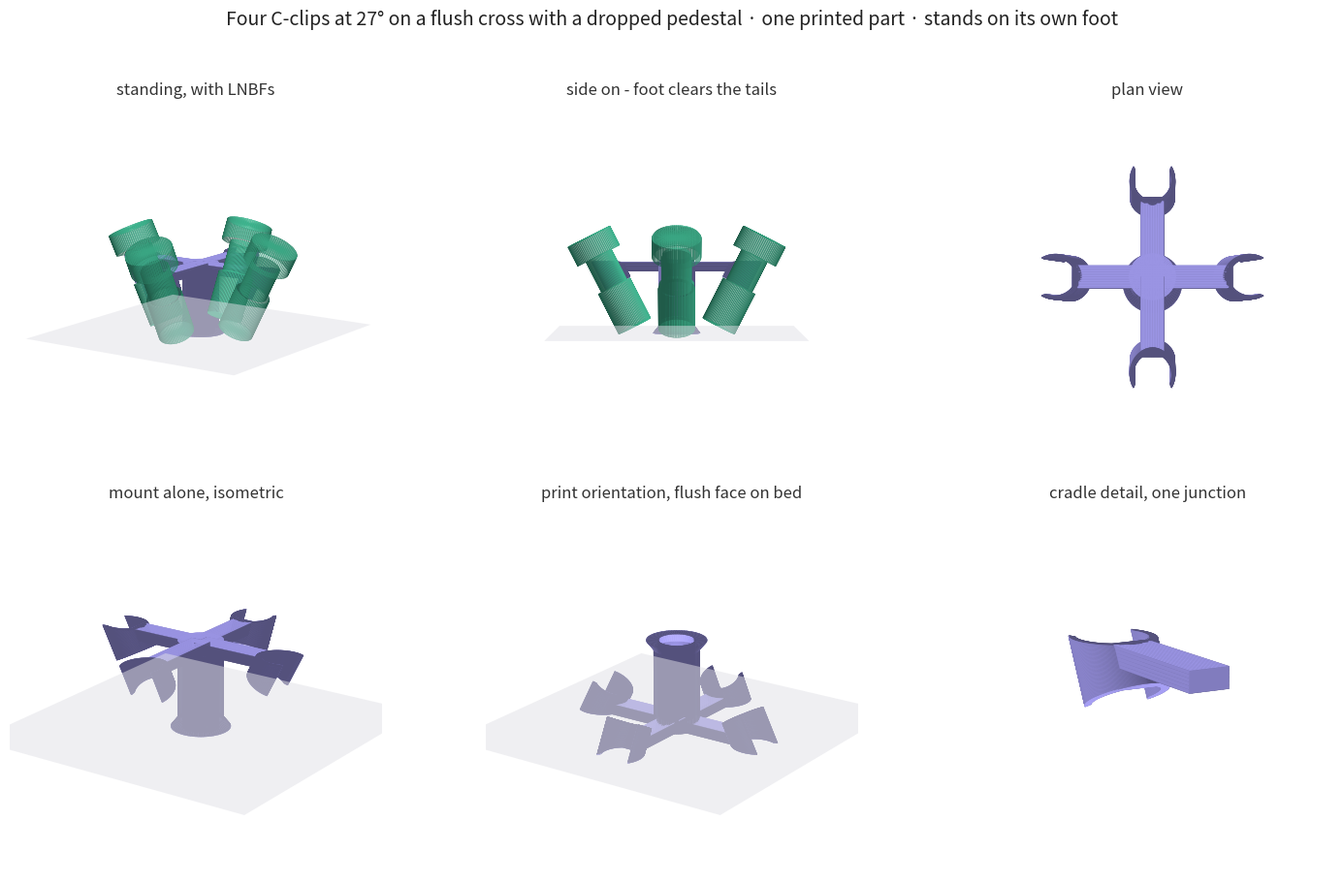

This figure's Python source:
"""Four C-clips in a cross on a central pedestal. One printed part.

Each clamp is tilted TILT deg outward with its mouth facing outward. All four
forward ends and the cross web's top face are cut by ONE horizontal plane, so
the assembly has a single flush face. Printed on it, every surface is within
TILT deg of vertical -> no supports.

The web's outer ends are trimmed to the clamps' actual outer surfaces (found by
ray marching), so each arm cradles its clamp instead of stabbing into it.

The centre drops into a hollow pedestal that reaches below the LNBF tails and
flares into a foot, so the assembly stands on itself. Because the boresights
tilt outward, the LNBF bodies lean *inward* going down and converge on the
centre -- that convergence, not the clamps, is what sets the arm length.
"""
import math, struct
import numpy as np
import matplotlib
matplotlib.use("Agg")
import matplotlib.pyplot as plt
from mpl_toolkits.mplot3d.art3d import Poly3DCollection

# ---- clamp (see clamp.py / lnbf-clamp.md) ----------------------------
R_BORE   = 20.2      # bore radius, for a 40.0 neck
T_ROOT   = 6.0       # wall at bottom dead centre
T_TIP    = 3.5       # wall at the tips
LEN_MAX  = 42.0      # longest grip. MUST be <= usable neck length
LAND_Y   = -17.2     # flat land matching the neck's moulded flat
PHI_CON  = 23.7
CHAM_DEG = 7.0
CHAM_R   = 2.5
TILT     = 27.0      # boresight tilt from zenith

# ---- the LNBF itself. MEASURE THESE - they set R_ARM -----------------
BODY_D   = 50.0      # body diameter behind the neck
BODY_L   = 65.0      # clamp aft face to back of connector, along the axis
HORN_D   = 66.0      # feedhorn diameter (render only)

# ---- assembly --------------------------------------------------------
R_ARM    = 105.0     # centre to bore axis, in the flush plane
WEB_W    = 24.0      # cross width = half the clamp's 48.7 mm width
WEB_T    = 12.0      # cross thickness below the flush face
PED_D    = 50.0      # pedestal outside diameter
PED_WALL = 5.0       # pedestal wall
FOOT_D   = 66.0      # flared foot diameter
FOOT_H   = 10.0      # flare height, entirely below the LNBF tails
EMBED    = 0.8       # how far the web buries into the clamp wall (wall >= 6)

PHI_TIP  = PHI_CON + CHAM_DEG
SWEEP    = 180.0 + 2 * PHI_TIP
N        = 168

phi_a, phi_b = PHI_TIP, PHI_TIP - SWEEP
tr = math.radians(TILT)
ST, CT = math.sin(tr), math.cos(tr)


def rz(d):
    c, s = math.cos(math.radians(d)), math.sin(math.radians(d))
    return np.array([[c, -s, 0], [s, c, 0], [0, 0, 1]])


def ry(d):
    c, s = math.cos(math.radians(d)), math.sin(math.radians(d))
    return np.array([[c, 0, s], [0, 1, 0], [-s, 0, c]])


def profile(phi_deg):
    p = math.radians(phi_deg)
    s = abs(phi_deg + 90.0)
    t = T_ROOT - (T_ROOT - T_TIP) * min(s / abs(phi_a + 90.0), 1.0)
    r_in = R_BORE
    sp = math.sin(p)
    if sp < -1e-9:
        r_in = min(r_in, LAND_Y / sp)
    a = min(abs(phi_deg - phi_a), abs(phi_deg - phi_b))
    if a < CHAM_DEG:
        r_in += CHAM_R * (1.0 - a / CHAM_DEG)
    return r_in, R_BORE + t


phis = np.linspace(phi_a, phi_b, N)
inner = np.array([[profile(f)[0] * math.cos(math.radians(f)),
                   profile(f)[0] * math.sin(math.radians(f))] for f in phis])
outer = np.array([[profile(f)[1] * math.cos(math.radians(f)),
                   profile(f)[1] * math.sin(math.radians(f))] for f in phis])

# Rz(-90) puts the mouth on +X; Ry(TILT) tips the bore axis toward +X, carrying
# the mouth outboard and the closed back inboard, so the web lands on material.
M0 = ry(TILT) @ rz(-90)
H = LEN_MAX * CT - outer[:, 1].max() * ST          # the flush plane
zf = lambda y: (H + y * ST) / CT
zi, zo = zf(inner[:, 1]), zf(outer[:, 1])
OFF0 = np.array([R_ARM - H * math.tan(tr), 0.0, 0.0])

r_aft = R_ARM - H * math.tan(tr)                   # bore axis at the clamp aft
r_tail = r_aft - BODY_L * ST                       # ... and at the LNBF tail
z_tail = -BODY_L * CT
Z_BASE = z_tail - FOOT_H                           # foot sits below the tails

gap_adj = r_tail * math.sqrt(2) - BODY_D
gap_ped = r_tail - BODY_D / 2 - PED_D / 2
print(f"grip {min(zi.min(), zo.min()):.1f} to {max(zi.max(), zo.max()):.1f} mm, "
      f"flush plane z={H:.1f}, bore-axis spacing {R_ARM*math.sqrt(2):.0f} mm")
print(f"LNBF tail at r={r_tail:.1f} z={z_tail:.1f}")
print(f"  clearance LNBF to LNBF (adjacent) {gap_adj:+.1f} mm")
print(f"  clearance LNBF to pedestal       {gap_ped:+.1f} mm")
if min(gap_adj, gap_ped) < 5.0:
    print("  *** TIGHT - raise R_ARM or shrink PED_D ***")
print(f"pedestal {H - Z_BASE:.0f} mm tall, foot Ø{FOOT_D:.0f} at z={Z_BASE:.1f}")


def q(a, b, c, d):
    return [a, b, c, d]


def clamp_faces():
    f = []
    for k in range(N - 1):
        ox, oy = outer[k]; ox2, oy2 = outer[k + 1]
        ix, iy = inner[k]; ix2, iy2 = inner[k + 1]
        f.append(q((ox, oy, 0), (ox2, oy2, 0), (ox2, oy2, zo[k+1]), (ox, oy, zo[k])))
        f.append(q((ix, iy, zi[k]), (ix2, iy2, zi[k+1]), (ix2, iy2, 0), (ix, iy, 0)))
        f.append(q((ix, iy, zi[k]), (ox, oy, zo[k]),
                   (ox2, oy2, zo[k+1]), (ix2, iy2, zi[k+1])))
        f.append(q((ix2, iy2, 0), (ox2, oy2, 0), (ox, oy, 0), (ix, iy, 0)))
    for k, fwd in ((0, True), (N - 1, False)):
        ix, iy = inner[k]; ox, oy = outer[k]
        e = q((ix, iy, 0), (ox, oy, 0), (ox, oy, zo[k]), (ix, iy, zi[k]))
        f.append(e if fwd else e[::-1])
    return [np.array(x) for x in f]


CF = clamp_faces()
AZ = [0.0, 90.0, 180.0, 270.0]
XF = [(rz(a) @ M0, rz(a) @ OFF0) for a in AZ]
clamps = [[f @ M.T + o for f in CF] for M, o in XF]


def in_clamp(P, M, o):
    p = M.T @ (P - o)
    r = math.hypot(p[0], p[1])
    if r < 1e-9:
        return False
    d = math.degrees(math.atan2(p[1], p[0]))
    while d > phi_a:
        d -= 360.0
    while d < phi_a - 360.0:
        d += 360.0
    if d < phi_b:
        return False
    ri, ro = profile(d)
    return ri <= r <= ro and 0.0 <= p[2] <= zf(p[1])


def cradle_u(uhat, vhat, v, w, M, o):
    lo, u = None, 0.0
    while u < R_ARM + 45.0:
        if in_clamp(u * uhat + v * vhat + np.array([0, 0, w]), M, o):
            lo = u
            break
        u += 0.25
    if lo is None:
        return None
    a, b = lo - 0.25, lo
    for _ in range(24):
        m = 0.5 * (a + b)
        if in_clamp(m * uhat + v * vhat + np.array([0, 0, w]), M, o):
            b = m
        else:
            a = m
    return b + EMBED


NV, NW = 15, 7
vs = np.linspace(-WEB_W / 2, WEB_W / 2, NV)
ws = np.linspace(H - WEB_T, H, NW)


def web_arm(az, M, o):
    uhat = np.array([math.cos(math.radians(az)), math.sin(math.radians(az)), 0.0])
    vhat = np.array([-uhat[1], uhat[0], 0.0])
    U = np.zeros((NV, NW))
    for i, v in enumerate(vs):
        for j, w in enumerate(ws):
            r = cradle_u(uhat, vhat, v, w, M, o)
            if r is None:
                raise SystemExit(f"web arm at az={az} misses its clamp")
            U[i, j] = r
    P = lambda u, v, w: u * uhat + v * vhat + np.array([0, 0, w])
    f = []
    for i in range(NV - 1):
        for j in range(NW - 1):
            f.append(q(P(U[i, j], vs[i], ws[j]), P(U[i+1, j], vs[i+1], ws[j]),
                       P(U[i+1, j+1], vs[i+1], ws[j+1]), P(U[i, j+1], vs[i], ws[j+1])))
    for i, sgn in ((0, -1), (NV - 1, 1)):
        for j in range(NW - 1):
            e = q(P(0, vs[i], ws[j]), P(U[i, j], vs[i], ws[j]),
                  P(U[i, j+1], vs[i], ws[j+1]), P(0, vs[i], ws[j+1]))
            f.append(e if sgn > 0 else e[::-1])
    for j, sgn in ((0, -1), (NW - 1, 1)):
        for i in range(NV - 1):
            e = q(P(0, vs[i], ws[j]), P(U[i, j], vs[i], ws[j]),
                  P(U[i+1, j], vs[i+1], ws[j]), P(0, vs[i+1], ws[j]))
            f.append(e if sgn > 0 else e[::-1])
    f.append(q(P(0, vs[0], ws[0]), P(0, vs[-1], ws[0]),
               P(0, vs[-1], ws[-1]), P(0, vs[0], ws[-1])))
    return [np.array(x) for x in f]


def revolve(rz_pairs, n=72, flip=False):
    """Surface of revolution through a list of (r, z), as quads."""
    f = []
    for k in range(len(rz_pairs) - 1):
        (r0, za), (r1, zb) = rz_pairs[k], rz_pairs[k + 1]
        for i in range(n):
            a0, a1 = 2*math.pi*i/n, 2*math.pi*(i+1)/n
            p = [(r0*math.cos(a0), r0*math.sin(a0), za),
                 (r0*math.cos(a1), r0*math.sin(a1), za),
                 (r1*math.cos(a1), r1*math.sin(a1), zb),
                 (r1*math.cos(a0), r1*math.sin(a0), zb)]
            f.append(np.array(p[::-1] if flip else p))
    return f


ri_ped = PED_D / 2 - PED_WALL
pedestal = (
    revolve([(PED_D/2, H), (PED_D/2, Z_BASE + FOOT_H), (FOOT_D/2, Z_BASE)]) +
    revolve([(ri_ped, Z_BASE), (ri_ped, H - WEB_T)], flip=True) +
    revolve([(ri_ped, Z_BASE), (FOOT_D/2, Z_BASE)], flip=True) +
    revolve([(0.0, H), (PED_D/2, H)], flip=True) +
    revolve([(0.0, H - WEB_T), (ri_ped, H - WEB_T)])
)

arms = [web_arm(a, M, o) for a, (M, o) in zip(AZ, XF)]
allf = [f for c in clamps for f in c] + [x for a in arms for x in a] + pedestal

ap = np.vstack(allf)
print(f"envelope {ap[:,0].max()-ap[:,0].min():.0f} x {ap[:,1].max()-ap[:,1].min():.0f}"
      f" x {ap[:,2].max()-ap[:,2].min():.0f} mm  "
      f"({(ap[:,0].max()-ap[:,0].min())/math.sqrt(2)+FOOT_D/2:.0f} mm bed if rotated 45°)")

FLIP = np.diag([1.0, -1.0, -1.0])
printo = [f @ FLIP.T for f in allf]
dz = min(f[:, 2].min() for f in printo)
printo = [f - np.array([0, 0, dz]) for f in printo]
print(f"print height {max(f[:,2].max() for f in printo):.0f} mm")

ring = np.vstack([outer, inner[::-1]])
area = 0.5 * abs(np.dot(ring[:, 0], np.roll(ring[:, 1], -1)) -
                 np.dot(ring[:, 1], np.roll(ring[:, 0], -1)))
vol = (4 * area * float(np.mean(np.concatenate([zi, zo])))
       + (2 * WEB_W * 2 * R_ARM - WEB_W ** 2) * WEB_T
       + math.pi * ((PED_D/2)**2 - ri_ped**2) * (H - WEB_T - Z_BASE)) / 1000.0
print(f"solid volume ~{vol:.0f} cm3; expect ~{vol*1.24*0.5:.0f}-{vol*1.24*0.65:.0f} g "
      f"and 14-20 h at 40% infill")


def write_stl(name, polys):
    tris = []
    for f in polys:
        tris.append((f[0], f[1], f[2])); tris.append((f[0], f[2], f[3]))
    with open(name, "wb") as fh:
        fh.write(b"\0" * 80)
        fh.write(struct.pack("<I", len(tris)))
        for a, b, c in tris:
            n = np.cross(b - a, c - a); ln = np.linalg.norm(n)
            n = n / ln if ln > 1e-12 else np.zeros(3)
            fh.write(struct.pack("<12fH", *n, *a, *b, *c, 0))
    print(f"wrote {name} ({len(tris)} triangles)")


write_stl("quad-clamp-print.stl", printo)
write_stl("quad-clamp-installed.stl", allf)

# ---- render ----------------------------------------------------------
BASE = np.array([0.560, 0.530, 0.900])
TEAL = np.array([0.114, 0.620, 0.459])
LIGHT = np.array([0.45, -0.55, 0.70]); LIGHT /= np.linalg.norm(LIGHT)


def shaded(polys, base):
    out = []
    for f in polys:
        n = np.cross(f[1] - f[0], f[2] - f[0]); ln = np.linalg.norm(n)
        n = n / ln if ln > 1e-12 else np.array([0, 0, 1.0])
        sh = 0.46 + 0.54 * max(0.0, float(n @ LIGHT))
        out.append(np.clip(base * sh + 0.16 * sh, 0, 1))
    return out


def lnbf(M, o):
    """Stand-in LNBF: body, neck, feedhorn, along the clamp's bore axis."""
    f = (revolve([(BODY_D/2, -BODY_L), (BODY_D/2, -2.0)]) +
         revolve([(0, -BODY_L), (BODY_D/2, -BODY_L)]) +
         revolve([(20.0, -2.0), (20.0, LEN_MAX + 4)]) +
         revolve([(HORN_D/2, LEN_MAX + 4), (HORN_D/2, LEN_MAX + 34)]) +
         revolve([(0, LEN_MAX + 34), (HORN_D/2, LEN_MAX + 34)]))
    return [x @ M.T + o for x in f]


LN = [x for M, o in XF for x in lnbf(M, o)]


def draw(ax, parts, el, az, title, ground=None):
    if ground is not None:
        s = 175
        ax.add_collection3d(Poly3DCollection(
            [np.array([(-s, -s, ground), (s, -s, ground), (s, s, ground),
                       (-s, s, ground)])], facecolors=[(0.88, 0.88, 0.90)],
            edgecolors="none", alpha=0.5))
    pts = []
    for polys, base, alpha in parts:
        c = shaded(polys, base)
        ax.add_collection3d(Poly3DCollection(polys, facecolors=c, edgecolors=c,
                                             linewidths=0.25, alpha=alpha))
        pts.append(np.vstack(polys))
    a = np.vstack(pts); c = (a.max(0) + a.min(0)) / 2
    sp = (a.max(0) - a.min(0)).max() / 2 * 1.02
    ax.set_xlim(c[0]-sp, c[0]+sp); ax.set_ylim(c[1]-sp, c[1]+sp)
    ax.set_zlim(c[2]-sp, c[2]+sp)
    ax.set_box_aspect((1, 1, 1)); ax.view_init(elev=el, azim=az)
    ax.set_axis_off(); ax.set_title(title, fontsize=12, color="#333333", pad=-6)


P = [(allf, BASE, 1.0)]
PL = [(allf, BASE, 1.0), (LN, TEAL, 0.35)]
fig = plt.figure(figsize=(15, 9.4), dpi=105)
for i, (t, el, az, parts, gr) in enumerate([
        ("standing, with LNBFs", 12, -55, PL, Z_BASE),
        ("side on - foot clears the tails", 2, -90, PL, Z_BASE),
        ("plan view", 86, -90, P, None),
        ("mount alone, isometric", 20, -55, P, Z_BASE),
        ("print orientation, flush face on bed", 20, -55, [(printo, BASE, 1.0)], 0.0),
        ("cradle detail, one junction", 12, 150,
         [(clamps[0] + arms[0], BASE, 1.0)], None)], 1):
    draw(fig.add_subplot(2, 3, i, projection="3d"), parts, el, az, t, ground=gr)
fig.suptitle("Four C-clips at 27° on a flush cross with a dropped pedestal · "
             "one printed part · stands on its own foot",
             fontsize=14, color="#222222", y=0.965)
fig.tight_layout(rect=[0, 0, 1, 0.94])
fig.savefig("quad-clamp-views.png", facecolor="white")
print("wrote quad-clamp-views.png")
